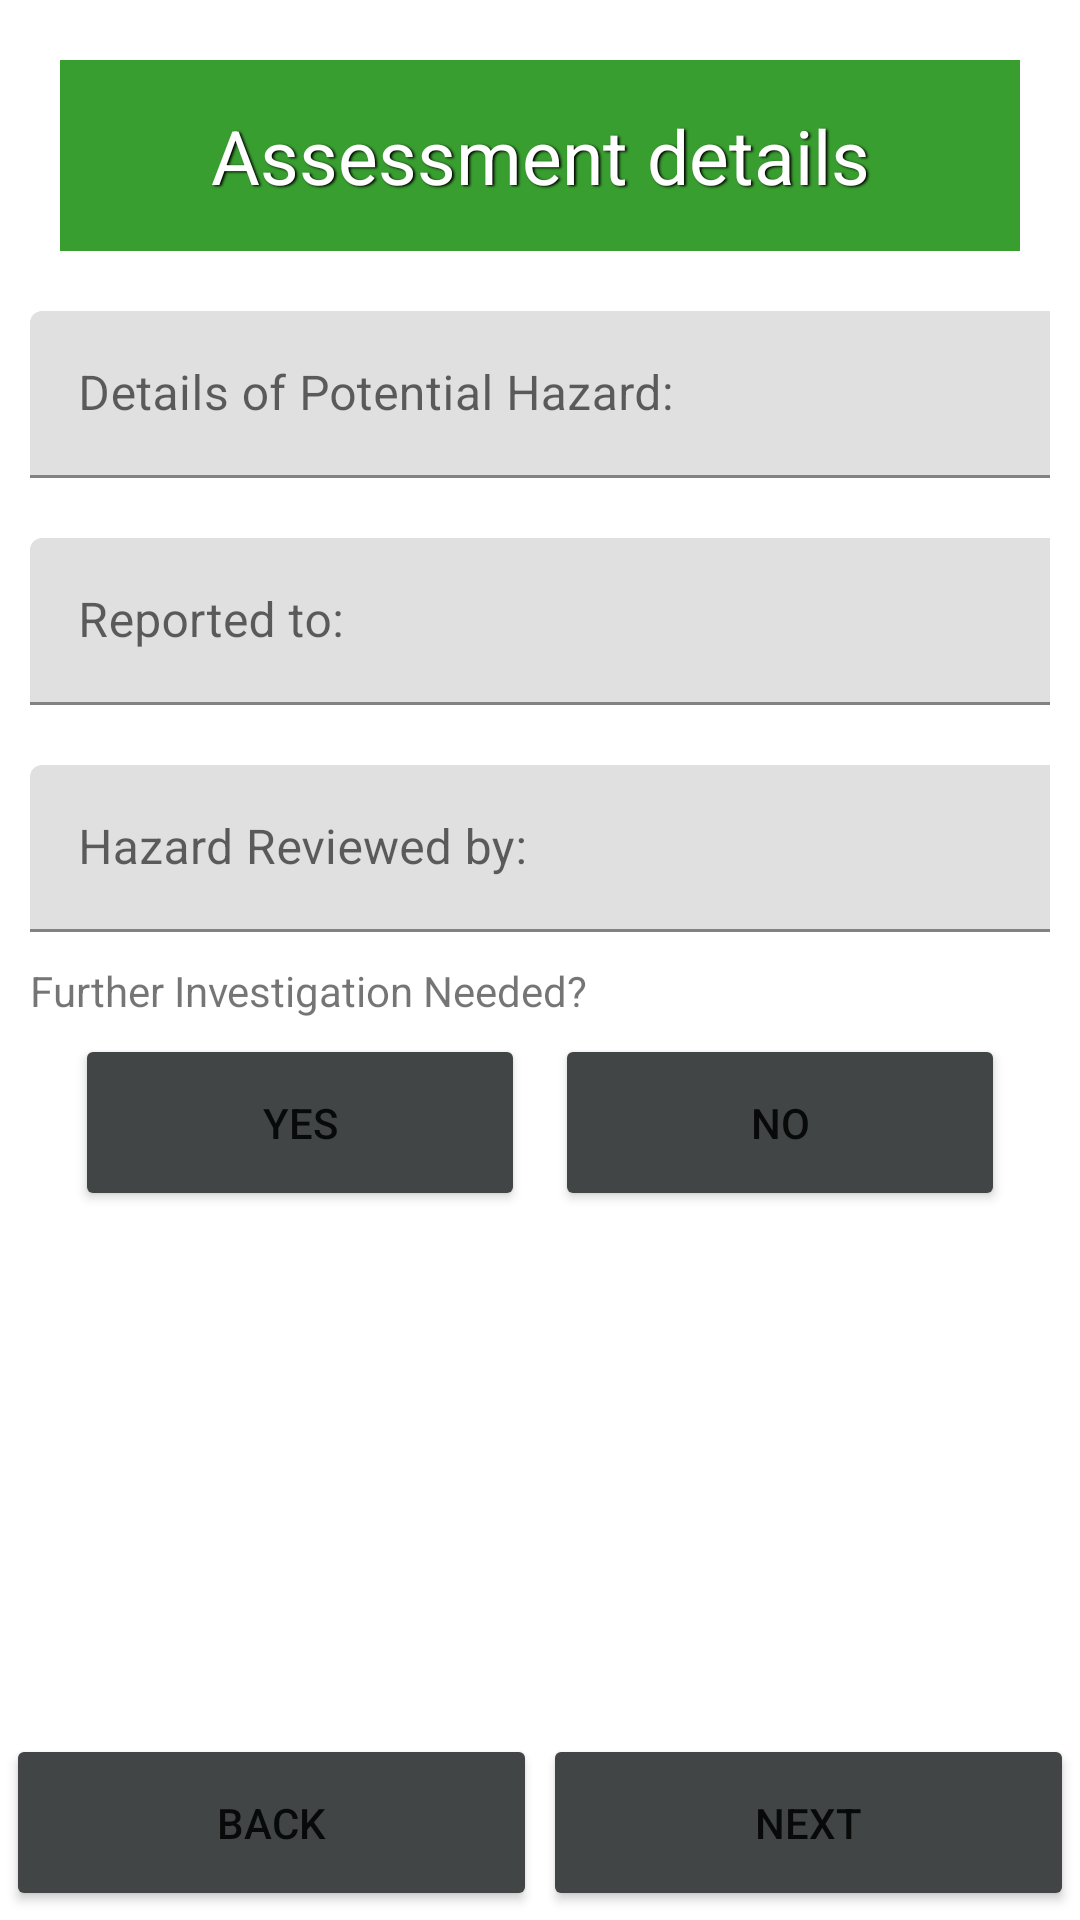

Reconstruct the res/layout file that produces this screen, plus the resources it refers to.
<!-- AndroidManifest.xml: application theme Theme.RiskyBusiness -->
<!-- res/layout/activity_create_assessment3.xml -->
<?xml version="1.0" encoding="utf-8"?>
<androidx.constraintlayout.widget.ConstraintLayout xmlns:android="http://schemas.android.com/apk/res/android"
    xmlns:app="http://schemas.android.com/apk/res-auto"
    xmlns:tools="http://schemas.android.com/tools"
    android:layout_width="match_parent"
    android:layout_height="match_parent"
    tools:context=".CreateAssessment3">

    <TextView
        android:id="@+id/tvAssessmentDetails"
        android:layout_width="match_parent"
        android:layout_height="wrap_content"
        android:layout_marginStart="20dp"
        android:layout_marginTop="20dp"
        android:layout_marginEnd="20dp"
        android:background="@color/greeny"
        android:paddingVertical="15dp"
        android:shadowColor="@color/black"
        android:shadowDx="1.5"
        android:shadowDy="1.3"
        android:shadowRadius="1.6"
        android:text="Assessment details"
        android:textAlignment="center"
        android:textColor="@color/white"
        android:textSize="25sp"
        app:layout_constraintEnd_toEndOf="parent"
        app:layout_constraintStart_toStartOf="parent"
        app:layout_constraintTop_toTopOf="parent" />

    <LinearLayout
        android:layout_width="wrap_content"
        android:layout_height="wrap_content"
        app:layout_constraintEnd_toEndOf="parent"
        app:layout_constraintStart_toStartOf="parent"
        app:layout_constraintTop_toBottomOf="@+id/tvAssessmentDetails"
        android:padding="10dp"
        android:orientation="vertical">

        <com.google.android.material.textfield.TextInputLayout
            android:layout_width="391dp"
            android:layout_height="wrap_content"
            tools:layout_editor_absoluteX="1dp"
            tools:layout_editor_absoluteY="368dp"
            android:layout_marginVertical="10dp">

            <com.google.android.material.textfield.TextInputEditText
                android:id="@+id/etDetails"
                android:layout_width="match_parent"
                android:layout_height="wrap_content"
                android:hint="Details of Potential Hazard:" />


        </com.google.android.material.textfield.TextInputLayout>

        <com.google.android.material.textfield.TextInputLayout
            android:layout_width="391dp"
            android:layout_height="wrap_content"
            tools:layout_editor_absoluteX="1dp"
            tools:layout_editor_absoluteY="368dp"
            android:layout_marginVertical="10dp">

            <com.google.android.material.textfield.TextInputEditText
                android:id="@+id/etReportedTo"
                android:layout_width="match_parent"
                android:layout_height="wrap_content"
                android:hint="Reported to: " />


        </com.google.android.material.textfield.TextInputLayout>

        <com.google.android.material.textfield.TextInputLayout
            android:layout_width="391dp"
            android:layout_height="wrap_content"
            tools:layout_editor_absoluteX="1dp"
            tools:layout_editor_absoluteY="368dp"
            android:layout_marginVertical="10dp">

            <com.google.android.material.textfield.TextInputEditText
                android:id="@+id/etReviewedBy"
                android:layout_width="match_parent"
                android:layout_height="wrap_content"
                android:hint="Hazard Reviewed by: " />

        </com.google.android.material.textfield.TextInputLayout>

        <TextView
            android:layout_width="match_parent"
            android:layout_height="wrap_content"
            android:text="Further Investigation Needed?"/>

        <LinearLayout
            android:layout_width="match_parent"
            android:layout_height="wrap_content"
            app:layout_constraintBottom_toBottomOf="parent"
            app:layout_constraintEnd_toEndOf="parent"
            android:orientation="horizontal"
            android:gravity="bottom"
            android:layout_margin="10dp"
            >

            <Button
                android:id="@+id/btnYes"
                android:layout_margin="5dp"
                android:layout_width="wrap_content"
                android:layout_height="wrap_content"
                android:text="Yes"
                android:layout_weight="1"
                android:backgroundTint="@color/dark_grey"
                android:paddingVertical="20dp"/>
            <Button
                android:id="@+id/btNo"
                android:layout_width="wrap_content"
                android:layout_height="wrap_content"
                android:layout_margin="5dp"
                android:text="No"
                android:layout_weight="1"
                android:backgroundTint="@color/dark_grey"
                android:paddingVertical="20dp"/>
        </LinearLayout>


    </LinearLayout>

    <LinearLayout
        android:layout_width="match_parent"
        android:layout_height="wrap_content"
        app:layout_constraintBottom_toBottomOf="parent"
        app:layout_constraintEnd_toEndOf="parent"
        android:orientation="horizontal"
        android:gravity="bottom"
        android:layout_marginHorizontal="1dp"
        >

        <Button
            android:id="@+id/btnBack"
            android:layout_margin="1dp"
            android:layout_width="match_parent"
            android:layout_height="wrap_content"
            android:text="Back"
            android:layout_weight="1"
            android:backgroundTint="@color/dark_grey"
            android:paddingVertical="20dp"/>
        <Button
            android:id="@+id/btnNext"
            android:layout_width="match_parent"
            android:layout_height="wrap_content"
            android:layout_margin="1dp"
            android:text="Next"
            android:layout_weight="1"
            android:backgroundTint="@color/dark_grey"
            android:paddingVertical="20dp"/>
    </LinearLayout>

</androidx.constraintlayout.widget.ConstraintLayout>
<!-- resources referenced by this layout -->
<resources>
  <color name="black">#FF000000</color>
  <color name="dark_grey">#424545</color>
  <color name="greeny">#399e30</color>
  <color name="white">#FFFFFFFF</color>
  <style name="Theme.RiskyBusiness" parent="Theme.MaterialComponents.DayNight.NoActionBar">
          
          <item name="colorPrimary">@color/purple_500</item>
          <item name="colorPrimaryVariant">@color/purple_700</item>
          <item name="colorOnPrimary">@color/white</item>
          
          <item name="colorSecondary">@color/teal_200</item>
          <item name="colorSecondaryVariant">@color/teal_700</item>
          <item name="colorOnSecondary">@color/black</item>
          
          <item name="android:statusBarColor" tools:targetApi="l">?attr/colorPrimaryVariant</item>
          
      </style>
  <color name="purple_500">#FF6200EE</color>
  <color name="purple_700">#FF3700B3</color>
  <color name="teal_200">#FF03DAC5</color>
  <color name="teal_700">#FF018786</color>
</resources>
